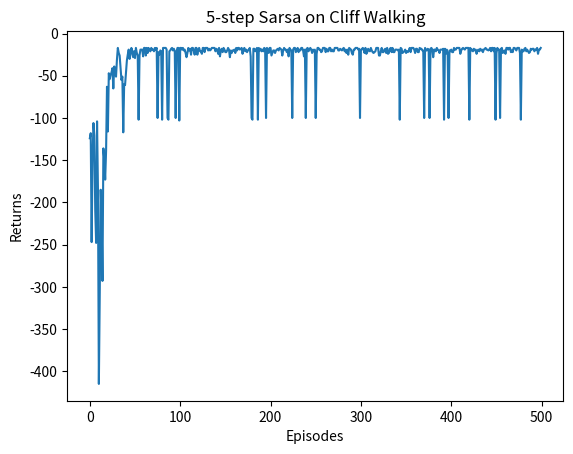

This figure's Python source:
import matplotlib.pyplot as plt
import numpy as np
from tqdm import tqdm  # tqdm是显示循环进度条的库


class CliffWalkingEnv:
    def __init__(self, ncol, nrow):
        self.nrow = nrow
        self.ncol = ncol
        self.x = 0  # 记录当前智能体位置的横坐标
        self.y = self.nrow - 1  # 记录当前智能体位置的纵坐标

    def step(self, action):  # 外部调用这个函数来改变当前位置
        # 4种动作, change[0]:上, change[1]:下, change[2]:左, change[3]:右。坐标系原点(0,0)
        # 定义在左上角
        change = [[0, -1], [0, 1], [-1, 0], [1, 0]]
        self.x = min(self.ncol - 1, max(0, self.x + change[action][0]))
        self.y = min(self.nrow - 1, max(0, self.y + change[action][1]))
        next_state = self.y * self.ncol + self.x
        reward = -1
        done = False
        if self.y == self.nrow - 1 and self.x > 0:  # 下一个位置在悬崖或者目标
            done = True
            if self.x != self.ncol - 1:
                reward = -100
        return next_state, reward, done

    def reset(self):  # 回归初始状态,坐标轴原点在左上角
        self.x = 0
        self.y = self.nrow - 1
        return self.y * self.ncol + self.x
    
class Sarsa:
    def __init__(self, gamma, alpha, env, epsilon, num_actions=4):
        self.env = env
        self.num_actions = num_actions
        self.Q_table = np.zeros([self.env.nrow * self.env.ncol, num_actions])
        self.gamma = gamma
        self.alpha = alpha
        self.epsilon = epsilon
    
    def step(self, state):
        p = np.random.rand()
        if p < self.epsilon:
            return np.random.randint(self.num_actions)
        else:
            return np.argmax(self.Q_table[state])
        
    def update(self, s0, a0, r, s1, a1, done):
        td_error = r + self.gamma * self.Q_table[s1][a1] * (1 - done) - self.Q_table[s0][a0]
        self.Q_table[s0][a0] += self.alpha * td_error

ncol = 12
nrow = 4
env = CliffWalkingEnv(ncol, nrow)
np.random.seed(0)
epsilon = 0.1
alpha = 0.1
gamma = 0.9
agent = Sarsa(gamma, alpha, env, epsilon)
num_episodes = 500

# for i_episodes in range(num_episodes):
#     state = env.reset()
#     action = agent.step(state)
#     done = False
#     while not done:
#         next_state, r, done = env.step(action)
#         next_action = agent.step(next_state)
#         agent.update(state, action, r, next_state, next_action, done)
#         state = next_state
#         action = next_action

class nstep_Sarsa:
    """ n步Sarsa算法 """
    def __init__(self, n, ncol, nrow, epsilon, alpha, gamma, n_action=4):
        self.Q_table = np.zeros([nrow * ncol, n_action])
        self.n_action = n_action
        self.alpha = alpha
        self.gamma = gamma
        self.epsilon = epsilon
        self.n = n  # 采用n步Sarsa算法
        self.state_list = []  # 保存之前的状态
        self.action_list = []  # 保存之前的动作
        self.reward_list = []  # 保存之前的奖励

    def take_action(self, state):
        if np.random.random() < self.epsilon:
            action = np.random.randint(self.n_action)
        else:
            action = np.argmax(self.Q_table[state])
        return action

    def best_action(self, state):  # 用于打印策略
        Q_max = np.max(self.Q_table[state])
        a = [0 for _ in range(self.n_action)]
        for i in range(self.n_action):
            if self.Q_table[state, i] == Q_max:
                a[i] = 1
        return a

    def update(self, s0, a0, r, s1, a1, done):
        self.state_list.append(s0)
        self.action_list.append(a0)
        self.reward_list.append(r)
        if len(self.state_list) == self.n:
            Gt = self.Q_table[s1][a1]
            for i in reversed(range(self.n)):
                Gt = self.gamma * Gt + self.reward_list[i]
                if done and i > 0:
                    a = self.action_list[i]
                    s = self.state_list[i]
                    self.Q_table[s][a] += self.alpha * (Gt - self.Q_table[s][a])
            s = self.state_list.pop(0)
            a = self.action_list.pop(0)
            r = self.reward_list.pop(0)
            self.Q_table[s][a] += self.alpha * (Gt - self.Q_table[s][a])
        if done:
            self.action_list = []
            self.reward_list = []
            self.state_list = []

class QLearning:
    def __init__(self, nrow, ncol, gamma, alpha, n_actions=4):
        self.nrow = nrow
        self.ncol = ncol
        self.gamma = gamma
        self.alpha = alpha
        self.n_action = self.n_action
        self.Q_table = np.zeros([ncol * nrow, n_actions])

    def take_action(self, state):
        if np.random.random() < self.epsilon:
            action = np.random.randint(self.n_action)
        else:
            action = np.argmax(self.Q_table[state])
        return action

    def best_action(self, state):  # 用于打印策略
        Q_max = np.max(self.Q_table[state])
        a = [0 for _ in range(self.n_action)]
        for i in range(self.n_action):
            if self.Q_table[state, i] == Q_max:
                a[i] = 1
        return a
    
    def update(self, s0, a0, r, s1, done):
        td_target = r if done else r + self.gamma * max(self.Q_table[s1])
        td_error = td_target - self.Q_table[s0][a0]
        self.Q_table[s0][a0] += self.alpha * td_error



np.random.seed(0)
n_step = 5  # 5步Sarsa算法
alpha = 0.1
epsilon = 0.1
gamma = 0.9
agent = nstep_Sarsa(n_step, ncol, nrow, epsilon, alpha, gamma)
num_episodes = 500  # 智能体在环境中运行的序列的数量

return_list = []  # 记录每一条序列的回报
for i in range(10):  # 显示10个进度条
    #tqdm的进度条功能
    with tqdm(total=int(num_episodes / 10), desc='Iteration %d' % i) as pbar:
        for i_episode in range(int(num_episodes / 10)):  # 每个进度条的序列数
            episode_return = 0
            state = env.reset()
            action = agent.take_action(state)
            done = False
            while not done:
                next_state, reward, done = env.step(action)
                next_action = agent.take_action(next_state)
                episode_return += reward  # 这里回报的计算不进行折扣因子衰减
                agent.update(state, action, reward, next_state, next_action,
                             done)
                state = next_state
                action = next_action
            return_list.append(episode_return)
            if (i_episode + 1) % 10 == 0:  # 每10条序列打印一下这10条序列的平均回报
                pbar.set_postfix({
                    'episode':
                    '%d' % (num_episodes / 10 * i + i_episode + 1),
                    'return':
                    '%.3f' % np.mean(return_list[-10:])
                })
            pbar.update(1)

episodes_list = list(range(len(return_list)))
plt.plot(episodes_list, return_list)
plt.xlabel('Episodes')
plt.ylabel('Returns')
plt.title('5-step Sarsa on {}'.format('Cliff Walking'))
plt.show()
